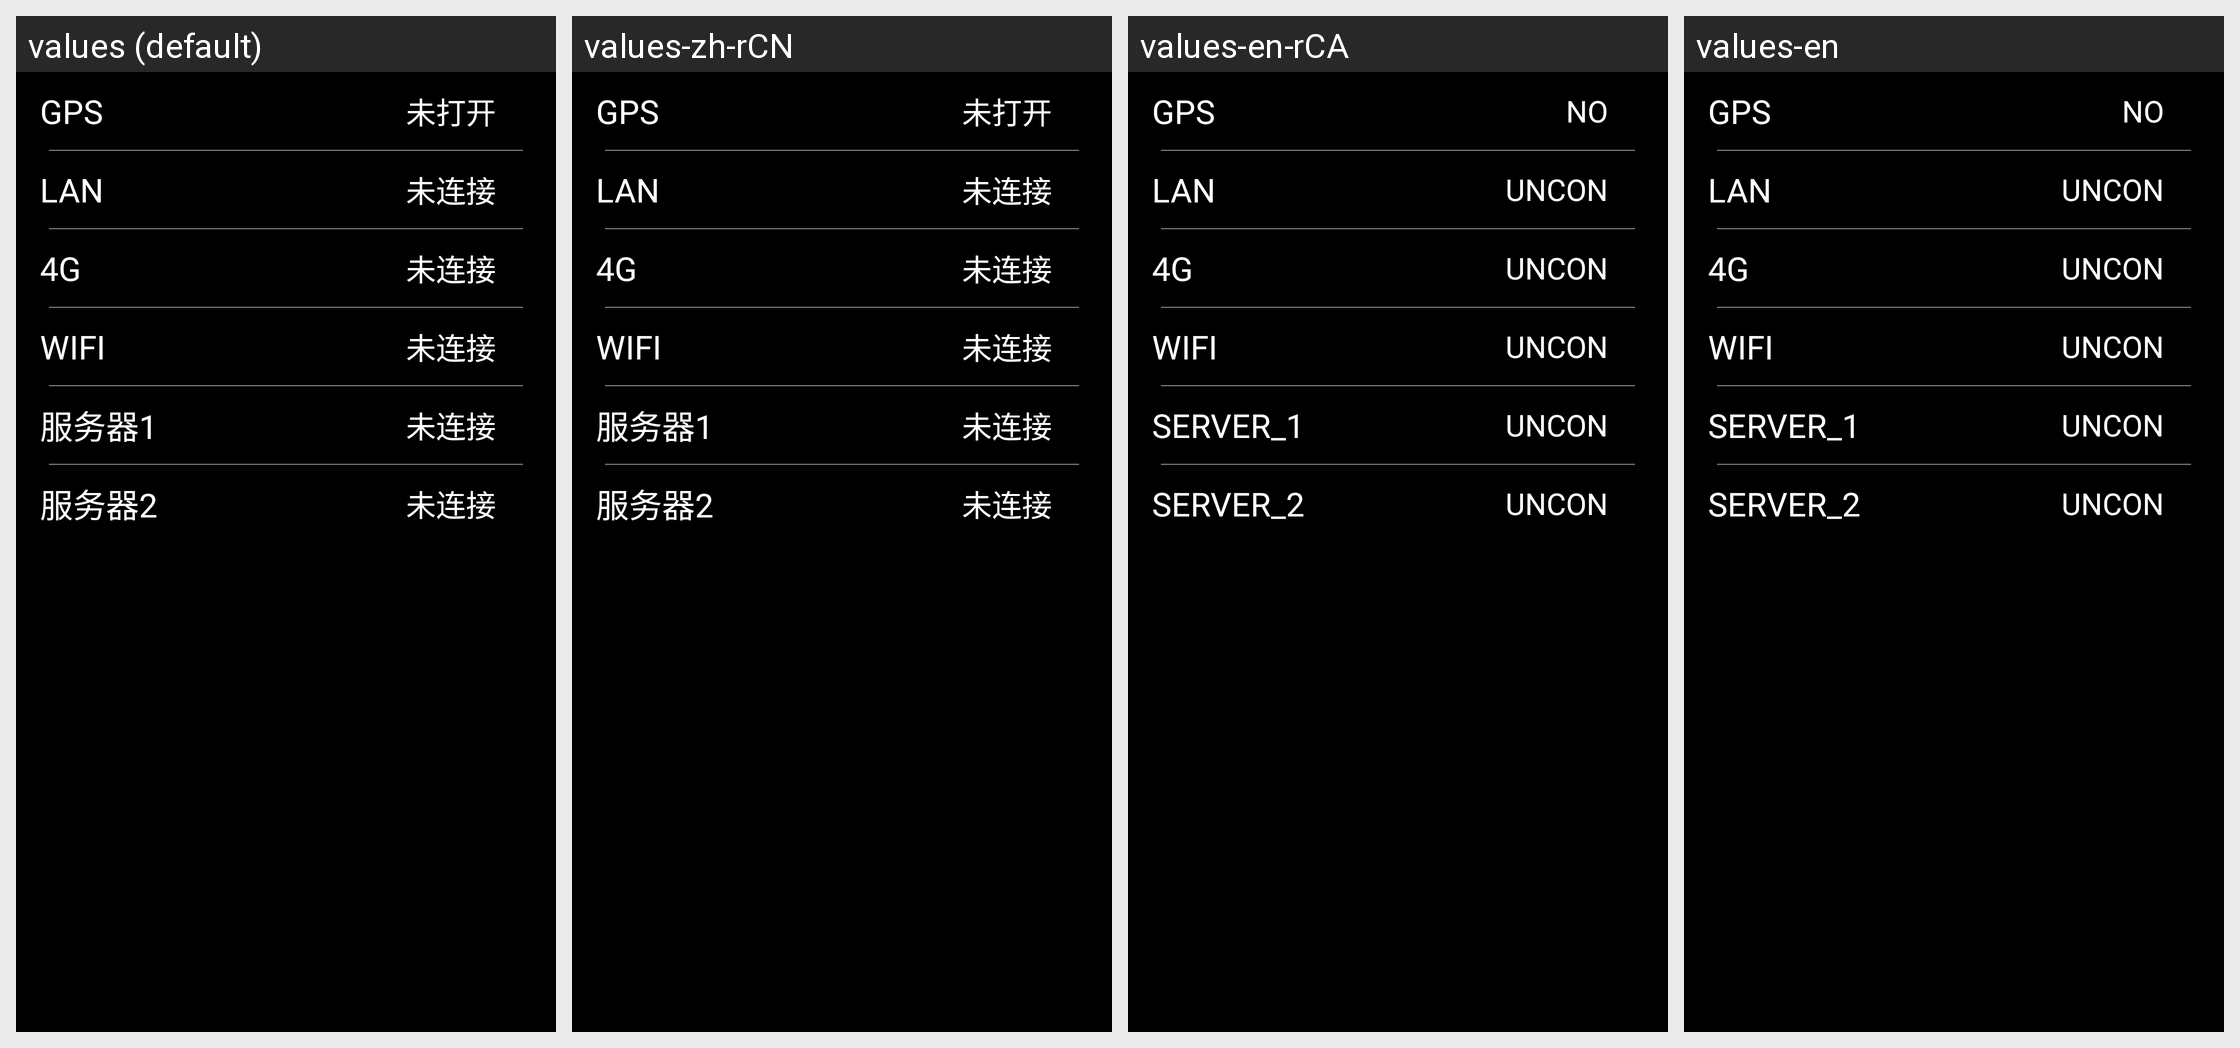

For this localized Android screen grid, give each drawn string resource with its value in every locale shown.
Android screen res/layout/f_networkinfo.xml rendered under 4 locales, left to right: values (default), values-zh-rCN, values-en-rCA, values-en. Device: Nexus 5 (rendered at 1080×1920; each locale shown at half size, 540×960, under a caption strip naming it); theme AppTheme.
Other locales in the repository, not shown: values-ko-rKR.
Strings drawn on this screen, with the default value and each locale's value (text and hints the layout hard-codes, and strings that could not be matched under every locale, appear in the picture but are not listed):

sys_info_gps
  values: GPS
  values-zh-rCN: GPS
  values-en-rCA: GPS
  values-en: GPS

notopened
  values: 未打开
  values-zh-rCN: 未打开
  values-en-rCA: NO
  values-en: NO

sys_info_lan
  values: LAN
  values-zh-rCN: LAN
  values-en-rCA: LAN
  values-en: LAN

unconnected
  values: 未连接
  values-zh-rCN: 未连接
  values-en-rCA: UNCON
  values-en: UNCON

sys_info_4g
  values: 4G
  values-zh-rCN: 4G
  values-en-rCA: 4G
  values-en: 4G

sys_info_wifi
  values: WIFI
  values-zh-rCN: WIFI
  values-en-rCA: WIFI
  values-en: WIFI

sys_info_server1
  values: 服务器1
  values-zh-rCN: 服务器1
  values-en-rCA: SERVER_1
  values-en: SERVER_1

sys_info_server2
  values: 服务器2
  values-zh-rCN: 服务器2
  values-en-rCA: SERVER_2
  values-en: SERVER_2
